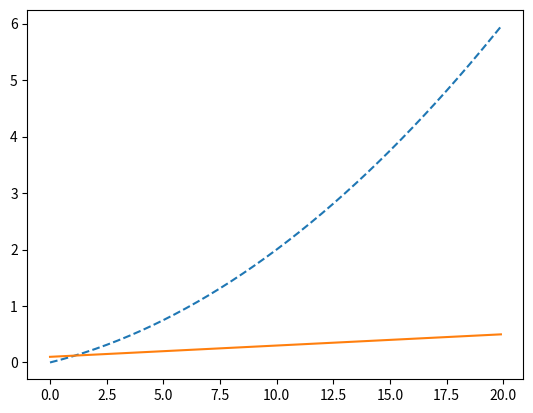

This chart was generated by the following Python code:
import numpy as np
import matplotlib.pyplot as plt


# 수치 미분

# 나쁜 예
def numerical_diff_inefficent(f, x):
    h = 10e-50
    return (f(x + h) - f(x)) / h

# 오차 존재
def numerical_diff_inefficent2(f, x):
    h = 1e-4
    return (f(x + h) - f(x)) / h

# 중심 차분 or 중앙 차분
def numerial_diff(f, x):
    h = 1e-4
    return (f(x + h) - f(x - h)) / (2 * h)


# 수치 미분

def f_1(x):
    return 0.01*x**2 + 0.1*x

x = np.arange(0, 20, 0.1)
y = f_1(x)
plt.plot(x, y, linestyle="--",label="f(x)")


y_ = numerial_diff(f_1, x)
plt.plot(x, y_, label="f'(x)")
plt.show()


# 4.3.3 편미분

def f_2(x):
    return x[0]**2 + x[1]**2


def numerical_gradients(f, x):
    h = 1e-4
    grad = np.zeros_like(x)

    for i in range(x.size):
        tmp_val = x[i]
        x[i] = tmp_val + h
        # 함수가 선형 조건을 만족한다면, x 변수 1개로만 미분해도 된다.
        fxh1 = f(x)
        x[i] = tmp_val - h
        fxh2 = f(x)
        grad[i] = (fxh1 - fxh2) / (2 * h)

        x[i] = tmp_val

    return grad

def gradient_descent(f, init_x, lr=0.01, step_num=100):
    x = init_x

    for i in range(step_num):
        x -= lr * numerical_gradients(f, x)

    return x


